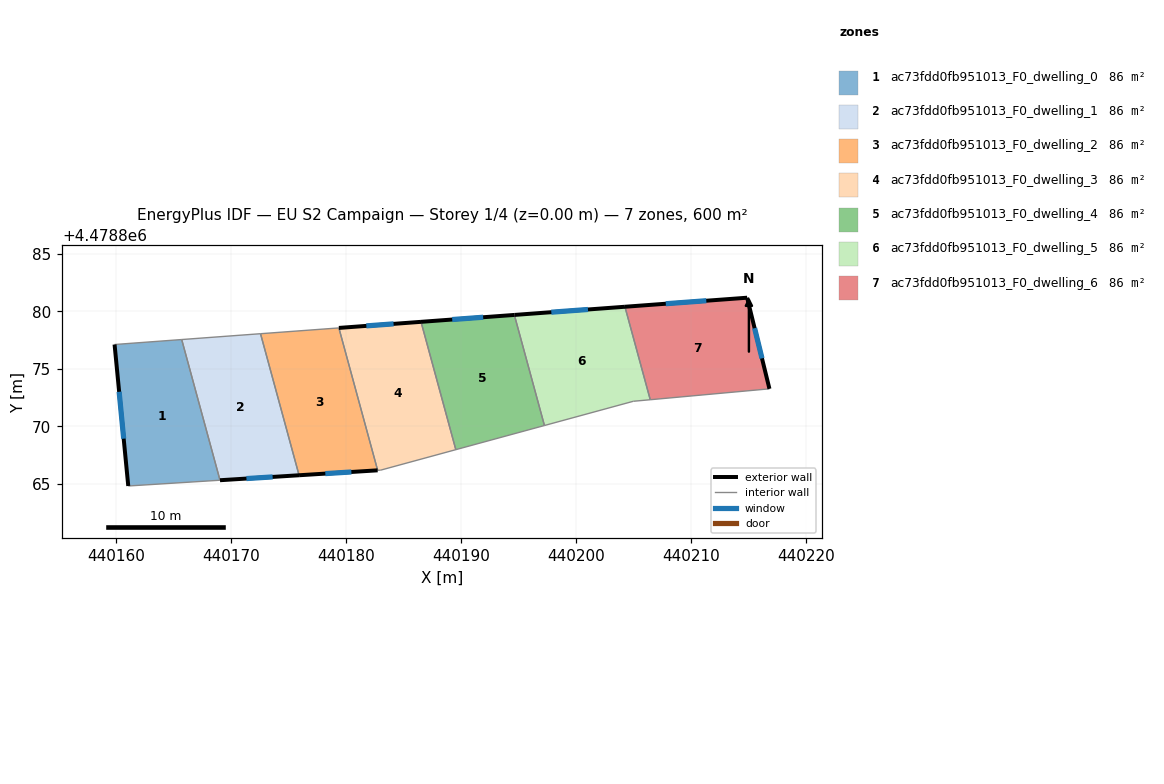
=== STOREY PLAN SPEC (per zone: floor XY polygon, exterior-wall plan segments, windows/doors) ===
zone 1: ac73fdd0fb951013_F0_dwelling_0  (85.7 m²)
  floor: (440165.72, 4478877.54) (440169.05, 4478865.31) (440161.08, 4478864.81) (440159.89, 4478877.11)
  exterior wall: (440159.89, 4478877.11) – (440161.08, 4478864.81)  [12.4 m]
    window: (440160.28, 4478872.99) – (440160.68, 4478868.92)  [4.1 m²]
  interior walls: 3
zone 2: ac73fdd0fb951013_F0_dwelling_1  (85.7 m²)
  floor: (440172.57, 4478878.04) (440175.92, 4478865.74) (440169.05, 4478865.31) (440165.72, 4478877.54)
  exterior wall: (440169.05, 4478865.31) – (440175.92, 4478865.74)  [6.9 m]
    window: (440171.35, 4478865.45) – (440173.63, 4478865.60)  [2.3 m²]
  interior walls: 3
zone 3: ac73fdd0fb951013_F0_dwelling_2  (85.7 m²)
  floor: (440179.38, 4478878.55) (440182.76, 4478866.17) (440175.92, 4478865.74) (440172.57, 4478878.04)
  exterior wall: (440175.92, 4478865.74) – (440182.76, 4478866.17)  [6.8 m]
    window: (440178.21, 4478865.88) – (440180.47, 4478866.03)  [2.3 m²]
  interior walls: 3
zone 4: ac73fdd0fb951013_F0_dwelling_3  (85.7 m²)
  floor: (440186.53, 4478879.08) (440189.55, 4478867.96) (440183.02, 4478866.19) (440182.76, 4478866.17) (440179.38, 4478878.55)
  exterior wall: (440186.53, 4478879.08) – (440179.38, 4478878.55)  [7.2 m]
    window: (440184.14, 4478878.90) – (440181.77, 4478878.72)  [2.4 m²]
  interior walls: 4
zone 5: ac73fdd0fb951013_F0_dwelling_4  (85.7 m²)
  floor: (440194.64, 4478879.68) (440197.25, 4478870.06) (440189.55, 4478867.96) (440186.53, 4478879.08)
  exterior wall: (440194.64, 4478879.68) – (440186.53, 4478879.08)  [8.1 m]
    window: (440191.93, 4478879.48) – (440189.24, 4478879.28)  [2.7 m²]
  interior walls: 3
zone 6: ac73fdd0fb951013_F0_dwelling_5  (85.7 m²)
  floor: (440204.25, 4478880.39) (440206.45, 4478872.30) (440204.98, 4478872.17) (440197.25, 4478870.06) (440194.64, 4478879.68)
  exterior wall: (440204.25, 4478880.39) – (440194.64, 4478879.68)  [9.6 m]
    window: (440201.04, 4478880.15) – (440197.85, 4478879.91)  [3.2 m²]
  interior walls: 4
zone 7: ac73fdd0fb951013_F0_dwelling_6  (85.7 m²)
  floor: (440214.87, 4478881.17) (440216.81, 4478873.25) (440206.45, 4478872.30) (440204.25, 4478880.39)
  exterior wall: (440214.87, 4478881.17) – (440204.25, 4478880.39)  [10.7 m]
    window: (440211.32, 4478880.91) – (440207.80, 4478880.65)  [3.5 m²]
  exterior wall: (440216.81, 4478873.25) – (440214.87, 4478881.17)  [8.2 m]
    window: (440216.16, 4478875.90) – (440215.52, 4478878.53)  [2.7 m²]
  interior walls: 2

=== DERIVED (storey summary) ===
Building: EU S2 Campaign
Storey: 1 of 4  (floor level z = 0.00 m)
Storey gross floor area: 600.2 m²
Zones on this storey: 7
  - ac73fdd0fb951013_F0_dwelling_0: floor 85.7 m²; exterior wall 12.4 m (37.1 m²); 1 window(s) 4.1 m²; WWR 11.0%
  - ac73fdd0fb951013_F0_dwelling_1: floor 85.7 m²; exterior wall 6.9 m (20.7 m²); 1 window(s) 2.3 m²; WWR 11.0%
  - ac73fdd0fb951013_F0_dwelling_2: floor 85.7 m²; exterior wall 6.8 m (20.5 m²); 1 window(s) 2.3 m²; WWR 11.0%
  - ac73fdd0fb951013_F0_dwelling_3: floor 85.7 m²; exterior wall 7.2 m (21.5 m²); 1 window(s) 2.4 m²; WWR 11.0%
  - ac73fdd0fb951013_F0_dwelling_4: floor 85.7 m²; exterior wall 8.1 m (24.4 m²); 1 window(s) 2.7 m²; WWR 11.0%
  - ac73fdd0fb951013_F0_dwelling_5: floor 85.7 m²; exterior wall 9.6 m (28.9 m²); 1 window(s) 3.2 m²; WWR 11.0%
  - ac73fdd0fb951013_F0_dwelling_6: floor 85.7 m²; exterior wall 18.8 m (56.4 m²); 2 window(s) 6.2 m²; WWR 11.0%
Zone adjacency (shared interzone walls):
  - ac73fdd0fb951013_F0_dwelling_0 ↔ ac73fdd0fb951013_F0_dwelling_1
  - ac73fdd0fb951013_F0_dwelling_1 ↔ ac73fdd0fb951013_F0_dwelling_2
  - ac73fdd0fb951013_F0_dwelling_2 ↔ ac73fdd0fb951013_F0_dwelling_3
  - ac73fdd0fb951013_F0_dwelling_3 ↔ ac73fdd0fb951013_F0_dwelling_4
  - ac73fdd0fb951013_F0_dwelling_4 ↔ ac73fdd0fb951013_F0_dwelling_5
  - ac73fdd0fb951013_F0_dwelling_5 ↔ ac73fdd0fb951013_F0_dwelling_6